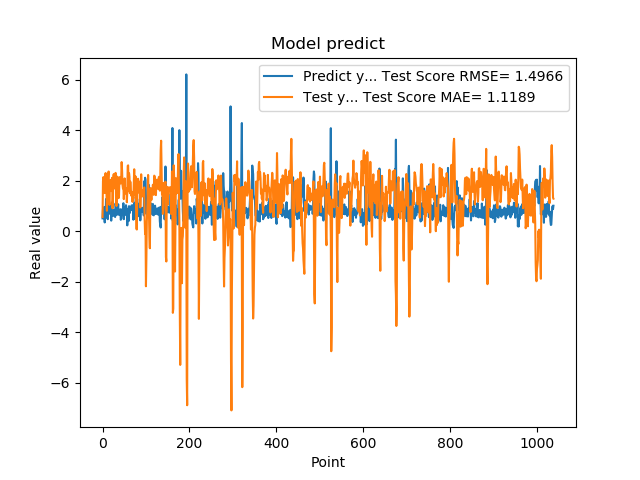

Source data for this figure (header and first rows):
5.082880258560180664e-01, 5.602472492017517292e-01
8.640019893646240234e-01, 1.975632275454140885e+00
8.469420075416564941e-01, 2.141581956935585840e+00
7.976629734039306641e-01, 1.549956279158191563e+00
9.608020186424257592e-01, 1.646696758753575685e+00
3.470349907875061035e-01, 1.509577493435509510e+00
9.546210169792177513e-01, 2.075882244990429726e+00
5.251880288124084473e-01, 2.300961626456428544e+00
1.275226235389709695e+00, 1.838292482946778605e+00
8.723750114440917969e-01, 1.564706172465827771e+00
7.321749925613403320e-01, 8.097637257400270849e-01
7.640249729156494141e-01, 1.692789203299210232e+00
4.752210080623626154e-01, 1.890026907516846322e+00
7.414129972457885742e-01, 2.231246491585713976e+00
1.258002042770385520e+00, 2.363532330616130661e+00
7.274609804153442383e-01, 1.208152102645300152e+00
7.892770171165466309e-01, 1.041337306155019071e+00
6.914690136909484863e-01, 1.863773685555474069e+00
7.093830108642578125e-01, 1.891046281544829011e+00
1.014547944068908691e+00, 2.034435519961000693e+00
4.182830154895783026e-01, 1.590168009988589759e+00
1.002280950546264648e+00, 1.885673768441919362e+00
1.143296003341674805e+00, 2.113431166979657494e+00
6.746559739112854004e-01, 9.067688304172289993e-01
6.009536385536193848e-01, 1.309882964164633012e+00
6.538079977035522461e-01, 2.211167297814739641e+00
7.814120054244995117e-01, 2.265504715330251884e+00
8.469259738922119141e-01, 2.001386218865949029e+00
6.482390165328979492e-01, 1.692339774387127571e+00
5.623700022697448730e-01, 1.851700899314743243e+00
1.099647998809814453e+00, 2.309066605014591822e+00
9.541710019111632191e-01, 1.732377408457316470e+00
6.694499850273132324e-01, 9.970445588166368944e-01
6.464660167694091797e-01, 1.639268738778658863e+00
8.223180174827575684e-01, 2.157967598978408397e+00
8.300920128822326660e-01, 1.958655104026511662e+00
1.067314028739929199e+00, 1.644767194322102055e+00
6.827279925346374512e-01, 1.309153580676739148e+00
6.464239954948425293e-01, 1.427940931244570777e+00
6.881093978881835938e-01, 2.135260850370537700e+00
6.500350236892700195e-01, 2.140781196032804701e+00
8.693690299987792969e-01, 2.121108313594351369e+00
4.518609941005706787e-01, 1.888878126144174940e+00
4.952389895915984552e-01, 2.084652275794747656e+00
6.850870251655578613e-01, 2.736291035221732670e+00
8.653740286827087402e-01, 2.404937780908797951e+00
7.400469779968261719e-01, 1.833655697873187496e+00
8.204330205917358398e-01, 1.693986976010268819e+00
1.108605027198791504e+00, 1.799714957217951161e+00
4.751499891281127930e-01, 1.270254583066052545e+00
9.457899928092955433e-01, 1.647295059164288755e+00
7.877500057220458984e-01, 2.089640190469870706e+00
9.367713332176208496e-01, 1.490525125823561448e+00
6.470239758491516113e-01, 1.559325988958682796e+00
1.029777050018310325e+00, 1.699945038937322961e+00
9.328820109367371716e-01, 1.678169568899080977e+00
7.528370022773742676e-01, 1.146635423440701462e+00
2.307340055704117099e-01, 1.560689530360245048e+00
8.772729635238647461e-01, 2.588511710576946623e+00
7.876309752464294434e-01, 2.606140664876936075e+00
3.992269933223724365e-01, 1.608305318530993011e+00
... 979 more rows
